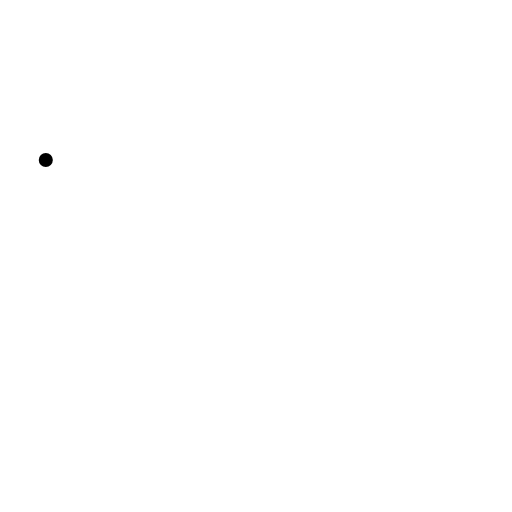
t = 0.00 s
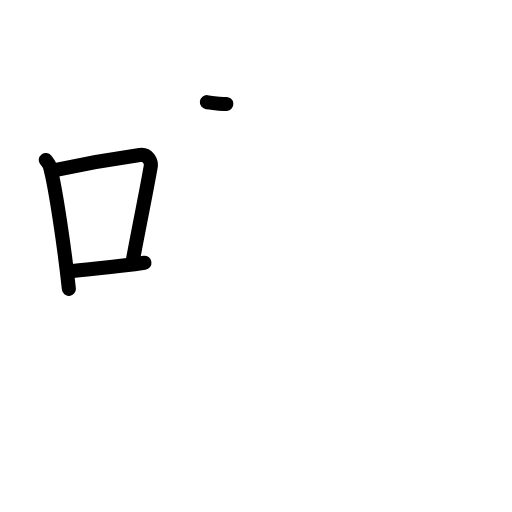
t = 3.19 s
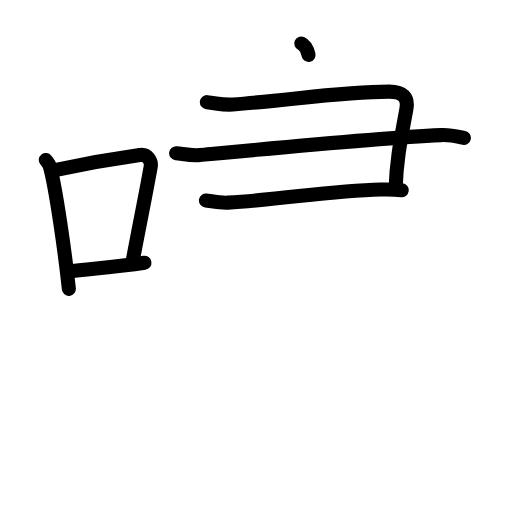
t = 6.38 s
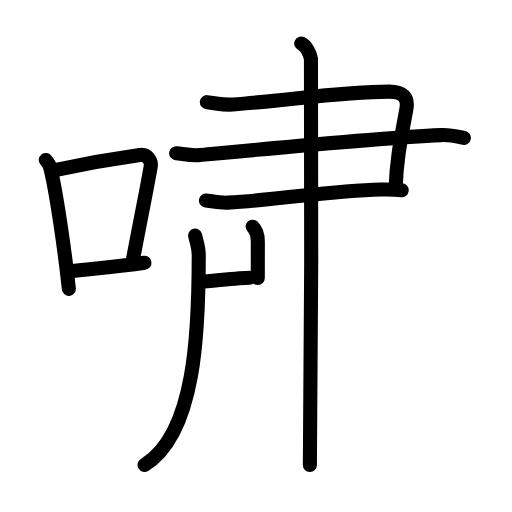
t = 9.75 s
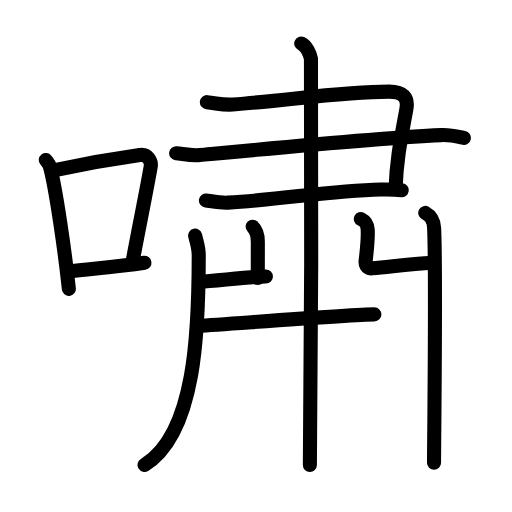
t = 12.75 s
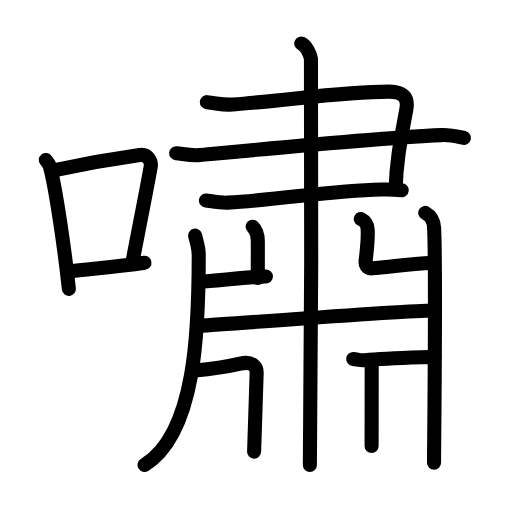
t = 16.00 s

The animated SVG that drew these frames (rendered in a browser with its animation timeline set to each time). Animation: 50 SMIL elements (animate=50); one cycle of 16.00 s.

<?xml version="1.0" encoding="UTF-8"?>
<!--
AniKanjiVG is licensed by CC-BY-SA Paul C. Sommerhoff (https://bitbucket.org/sommerhoff/anikanjivg).
AniKanjiVG uses KanjiVG which is licensed by CC-BY-SA Ulrich Apel (http://kanjivg.tagaini.net).
See also http://creativecommons.org/licenses/by-sa/3.0/
-->
<svg xmlns:kvg='http://kanjivg.tagaini.net' xmlns='http://www.w3.org/2000/svg' width='109' height='109' viewBox='0 0 109 109' style='fill:none;stroke:#000000;stroke-width:3;stroke-linecap:round;stroke-linejoin:round;' id="kvg:kanji_0562f"><g id="kvg:0562f" kvg:element="嘯"><g id="kvg:0562f-g1" kvg:element="口" kvg:position="left" kvg:radical="general"><path id="kvg:0562f-s1" kvg:type="㇑" d="M9.75,34.06c0.35,0.45,0.72,0.82,0.87,1.38c1.23,4.42,3.2,18.12,4.04,26.06"><animate attributeName="d" begin="0.0s" dur="0.5s" from="M9.75,34.06C9.75,34.06,9.75,34.06,9.75,34.06" to="M9.75,34.06c0.35,0.45,0.72,0.82,0.87,1.38" />
<animate attributeName="d" begin="0.5s" dur="0.5s" from="M9.75,34.06c0.35,0.45,0.72,0.82,0.87,1.38c0,0,0,0,0,0,0" to="M9.75,34.06c0.35,0.45,0.72,0.82,0.87,1.38c1.23,4.42,3.2,18.12,4.04,26.06" />
</path>
<path id="kvg:0562f-s2" kvg:type="㇕b" d="M11.96,36.18c8.94-1.94,13.77-2.61,17.91-3.19c1.52-0.21,2.43,1.26,2.21,2.51c-0.9,5.17-2.45,12.65-3.78,19.8"><animate attributeName="d" begin="1.0s" dur="0.3333333333333333s" from="M11.96,36.18C11.96,36.18,11.96,36.18,11.96,36.18" to="M11.96,36.18c8.94-1.94,13.77-2.61,17.91-3.19" />
<animate attributeName="d" begin="1.3333333333333333s" dur="0.3333333333333333s" from="M11.96,36.18c8.94-1.94,13.77-2.61,17.91-3.19c0,0,0,0,0,0,0" to="M11.96,36.18c8.94-1.94,13.77-2.61,17.91-3.19c1.52-0.21,2.43,1.26,2.21,2.51" />
<animate attributeName="d" begin="1.6666666666666665s" dur="0.3333333333333333s" from="M11.96,36.18c8.94-1.94,13.77-2.61,17.91-3.19c1.52-0.21,2.43,1.26,2.21,2.51c0,0,0,0,0,0,0" to="M11.96,36.18c8.94-1.94,13.77-2.61,17.91-3.19c1.52-0.21,2.43,1.26,2.21,2.51c-0.9,5.17-2.45,12.65-3.78,19.8" />
<animate attributeName="d" begin="0s" dur="1.0s" from="M-100,-100" to="M-100,-100" />
</path>
<path id="kvg:0562f-s3" kvg:type="㇐b" d="M14.32,57.86c4.87-0.66,9.75-0.92,16.43-1.93"><animate attributeName="d" begin="2.0s" dur="1.0s" from="M14.32,57.86C14.32,57.86,14.32,57.86,14.32,57.86" to="M14.32,57.86c4.87-0.66,9.75-0.92,16.43-1.93" />
<animate attributeName="d" begin="0s" dur="2.0s" from="M-100,-100" to="M-100,-100" />
</path>
</g>
<g id="kvg:0562f-g2" kvg:element="肅" kvg:position="right"><g id="kvg:0562f-g3" kvg:element="聿" kvg:part="1" kvg:variant="true"><g id="kvg:0562f-g4" kvg:element="⺕" kvg:variant="true" kvg:original="彑"><path id="kvg:0562f-s4" kvg:type="㇕" d="M44.04,21.75c2.3,0.25,3.4,0.66,5.51,0.5c12.87-1,23.17-2.75,33.28-2.75c2.99,0,4.14,1.25,3.68,3.75c-1.2,6.54-2.07,10.5-2.3,17"><animate attributeName="d" begin="3.0s" dur="0.25s" from="M44.04,21.75C44.04,21.75,44.04,21.75,44.04,21.75" to="M44.04,21.75c2.3,0.25,3.4,0.66,5.51,0.5" />
<animate attributeName="d" begin="3.25s" dur="0.25s" from="M44.04,21.75c2.3,0.25,3.4,0.66,5.51,0.5c0,0,0,0,0,0,0" to="M44.04,21.75c2.3,0.25,3.4,0.66,5.51,0.5c12.87-1,23.17-2.75,33.28-2.75" />
<animate attributeName="d" begin="3.5s" dur="0.25s" from="M44.04,21.75c2.3,0.25,3.4,0.66,5.51,0.5c12.87-1,23.17-2.75,33.28-2.75c0,0,0,0,0,0,0" to="M44.04,21.75c2.3,0.25,3.4,0.66,5.51,0.5c12.87-1,23.17-2.75,33.28-2.75c2.99,0,4.14,1.25,3.68,3.75" />
<animate attributeName="d" begin="3.75s" dur="0.25s" from="M44.04,21.75c2.3,0.25,3.4,0.66,5.51,0.5c12.87-1,23.17-2.75,33.28-2.75c2.99,0,4.14,1.25,3.68,3.75c0,0,0,0,0,0,0" to="M44.04,21.75c2.3,0.25,3.4,0.66,5.51,0.5c12.87-1,23.17-2.75,33.28-2.75c2.99,0,4.14,1.25,3.68,3.75c-1.2,6.54-2.07,10.5-2.3,17" />
<animate attributeName="d" begin="0s" dur="3.0s" from="M-100,-100" to="M-100,-100" />
</path>
<path id="kvg:0562f-s5" kvg:type="㇐" d="M37.5,32.61c1.75,0.2,3.13,0.59,5.07,0.41c16.96-1.62,37.85-3.65,51.31-4.26c2.15-0.1,3.9,0.41,4.87,0.61"><animate attributeName="d" begin="4.0s" dur="0.3333333333333333s" from="M37.5,32.61C37.5,32.61,37.5,32.61,37.5,32.61" to="M37.5,32.61c1.75,0.2,3.13,0.59,5.07,0.41" />
<animate attributeName="d" begin="4.333333333333333s" dur="0.3333333333333333s" from="M37.5,32.61c1.75,0.2,3.13,0.59,5.07,0.41c0,0,0,0,0,0,0" to="M37.5,32.61c1.75,0.2,3.13,0.59,5.07,0.41c16.96-1.62,37.85-3.65,51.31-4.26" />
<animate attributeName="d" begin="4.666666666666667s" dur="0.3333333333333333s" from="M37.5,32.61c1.75,0.2,3.13,0.59,5.07,0.41c16.96-1.62,37.85-3.65,51.31-4.26c0,0,0,0,0,0,0" to="M37.5,32.61c1.75,0.2,3.13,0.59,5.07,0.41c16.96-1.62,37.85-3.65,51.31-4.26c2.15-0.1,3.9,0.41,4.87,0.61" />
<animate attributeName="d" begin="0s" dur="4.0s" from="M-100,-100" to="M-100,-100" />
</path>
<path id="kvg:0562f-s6" kvg:type="㇐" d="M43.84,42.68c1.15,0.15,3.22,0.54,4.6,0.46c12.64-0.76,21.22-2.48,32.71-2.79c1.84-0.05,2.99,0,4.37,0.15"><animate attributeName="d" begin="5.0s" dur="0.3333333333333333s" from="M43.84,42.68C43.84,42.68,43.84,42.68,43.84,42.68" to="M43.84,42.68c1.15,0.15,3.22,0.54,4.6,0.46" />
<animate attributeName="d" begin="5.333333333333333s" dur="0.3333333333333333s" from="M43.84,42.68c1.15,0.15,3.22,0.54,4.6,0.46c0,0,0,0,0,0,0" to="M43.84,42.68c1.15,0.15,3.22,0.54,4.6,0.46c12.64-0.76,21.22-2.48,32.71-2.79" />
<animate attributeName="d" begin="5.666666666666667s" dur="0.3333333333333333s" from="M43.84,42.68c1.15,0.15,3.22,0.54,4.6,0.46c12.64-0.76,21.22-2.48,32.71-2.79c0,0,0,0,0,0,0" to="M43.84,42.68c1.15,0.15,3.22,0.54,4.6,0.46c12.64-0.76,21.22-2.48,32.71-2.79c1.84-0.05,2.99,0,4.37,0.15" />
<animate attributeName="d" begin="0s" dur="5.0s" from="M-100,-100" to="M-100,-100" />
</path>
</g>
</g>
<g id="kvg:0562f-g5" kvg:element="丨"><path id="kvg:0562f-s7" kvg:type="㇑" d="M64.13,9.25c1.15,0.5,1.84,2.25,2.07,3.25c0.23,1,0,80.25-0.23,86.5"><animate attributeName="d" begin="6.0s" dur="0.5s" from="M64.13,9.25C64.13,9.25,64.13,9.25,64.13,9.25" to="M64.13,9.25c1.15,0.5,1.84,2.25,2.07,3.25" />
<animate attributeName="d" begin="6.5s" dur="0.5s" from="M64.13,9.25c1.15,0.5,1.84,2.25,2.07,3.25c0,0,0,0,0,0,0" to="M64.13,9.25c1.15,0.5,1.84,2.25,2.07,3.25c0.23,1,0,80.25-0.23,86.5" />
<animate attributeName="d" begin="0s" dur="6.0s" from="M-100,-100" to="M-100,-100" />
</path>
</g>
<g id="kvg:0562f-g6" kvg:element="丿"><path id="kvg:0562f-s8" kvg:type="㇒" d="M41.54,50.17c0.32,1.37,0.77,2.44,0.77,4.15c0,15.61-0.57,37.92-11.54,44.65"><animate attributeName="d" begin="7.0s" dur="0.5s" from="M41.54,50.17C41.54,50.17,41.54,50.17,41.54,50.17" to="M41.54,50.17c0.32,1.37,0.77,2.44,0.77,4.15" />
<animate attributeName="d" begin="7.5s" dur="0.5s" from="M41.54,50.17c0.32,1.37,0.77,2.44,0.77,4.15c0,0,0,0,0,0,0" to="M41.54,50.17c0.32,1.37,0.77,2.44,0.77,4.15c0,15.61-0.57,37.92-11.54,44.65" />
<animate attributeName="d" begin="0s" dur="7.0s" from="M-100,-100" to="M-100,-100" />
</path>
</g>
<path id="kvg:0562f-s9" kvg:type="㇑" d="M53.78,48.26c0.62,0.59,1.11,1.28,1.11,3.23c0,2.51-0.01,4.52-0.01,7.71"><animate attributeName="d" begin="8.0s" dur="0.5s" from="M53.78,48.26C53.78,48.26,53.78,48.26,53.78,48.26" to="M53.78,48.26c0.62,0.59,1.11,1.28,1.11,3.23" />
<animate attributeName="d" begin="8.5s" dur="0.5s" from="M53.78,48.26c0.62,0.59,1.11,1.28,1.11,3.23c0,0,0,0,0,0,0" to="M53.78,48.26c0.62,0.59,1.11,1.28,1.11,3.23c0,2.51-0.01,4.52-0.01,7.71" />
<animate attributeName="d" begin="0s" dur="8.0s" from="M-100,-100" to="M-100,-100" />
</path>
<path id="kvg:0562f-s10" kvg:type="㇐" d="M42.67,59.98c2.95-0.16,11.25-1.13,13.94-1.13"><animate attributeName="d" begin="9.0s" dur="1.0s" from="M42.67,59.98C42.67,59.98,42.67,59.98,42.67,59.98" to="M42.67,59.98c2.95-0.16,11.25-1.13,13.94-1.13" />
<animate attributeName="d" begin="0s" dur="9.0s" from="M-100,-100" to="M-100,-100" />
</path>
<path id="kvg:0562f-s11" kvg:type="㇄" d="M76.82,46.62c0.82,0.41,1.39,0.9,1.46,2.27c0.1,2.05-0.18,4.49-0.44,6.64c-0.08,0.68,0.14,1.71,1.36,1.6c4.3-0.38,7.93-0.88,12.91-1.18"><animate attributeName="d" begin="10.0s" dur="0.25s" from="M76.82,46.62C76.82,46.62,76.82,46.62,76.82,46.62" to="M76.82,46.62c0.82,0.41,1.39,0.9,1.46,2.27" />
<animate attributeName="d" begin="10.25s" dur="0.25s" from="M76.82,46.62c0.82,0.41,1.39,0.9,1.46,2.27c0,0,0,0,0,0,0" to="M76.82,46.62c0.82,0.41,1.39,0.9,1.46,2.27c0.1,2.05-0.18,4.49-0.44,6.64" />
<animate attributeName="d" begin="10.5s" dur="0.25s" from="M76.82,46.62c0.82,0.41,1.39,0.9,1.46,2.27c0.1,2.05-0.18,4.49-0.44,6.64c0,0,0,0,0,0,0" to="M76.82,46.62c0.82,0.41,1.39,0.9,1.46,2.27c0.1,2.05-0.18,4.49-0.44,6.64c-0.08,0.68,0.14,1.71,1.36,1.6" />
<animate attributeName="d" begin="10.75s" dur="0.25s" from="M76.82,46.62c0.82,0.41,1.39,0.9,1.46,2.27c0.1,2.05-0.18,4.49-0.44,6.64c-0.08,0.68,0.14,1.71,1.36,1.6c0,0,0,0,0,0,0" to="M76.82,46.62c0.82,0.41,1.39,0.9,1.46,2.27c0.1,2.05-0.18,4.49-0.44,6.64c-0.08,0.68,0.14,1.71,1.36,1.6c4.3-0.38,7.93-0.88,12.91-1.18" />
<animate attributeName="d" begin="0s" dur="10.0s" from="M-100,-100" to="M-100,-100" />
</path>
<path id="kvg:0562f-s12" kvg:type="㇑" d="M90.53,45.33c1.06,0.59,1.8,1.28,1.89,3.23c0.43,9.36-0.02,46.75-0.02,49.94"><animate attributeName="d" begin="11.0s" dur="0.5s" from="M90.53,45.33C90.53,45.33,90.53,45.33,90.53,45.33" to="M90.53,45.33c1.06,0.59,1.8,1.28,1.89,3.23" />
<animate attributeName="d" begin="11.5s" dur="0.5s" from="M90.53,45.33c1.06,0.59,1.8,1.28,1.89,3.23c0,0,0,0,0,0,0" to="M90.53,45.33c1.06,0.59,1.8,1.28,1.89,3.23c0.43,9.36-0.02,46.75-0.02,49.94" />
<animate attributeName="d" begin="0s" dur="11.0s" from="M-100,-100" to="M-100,-100" />
</path>
<g id="kvg:0562f-g7" kvg:element="聿" kvg:part="2" kvg:variant="true"><path id="kvg:0562f-s13" kvg:type="㇐" d="M42.21,69.38c10.04-0.63,44.08-3.27,49.99-3.27"><animate attributeName="d" begin="12.0s" dur="1.0s" from="M42.21,69.38C42.21,69.38,42.21,69.38,42.21,69.38" to="M42.21,69.38c10.04-0.63,44.08-3.27,49.99-3.27" />
<animate attributeName="d" begin="0s" dur="12.0s" from="M-100,-100" to="M-100,-100" />
</path>
</g>
<path id="kvg:0562f-s14" kvg:type="㇕" d="M41.48,78.87c4.27-0.37,6.07-0.62,9.67-1.45c2.9-0.67,3.49,0.96,3.49,1.93S54.1,95.18,54.1,96.14"><animate attributeName="d" begin="13.0s" dur="0.5s" from="M41.48,78.87C41.48,78.87,41.48,78.87,41.48,78.87" to="M41.48,78.87c4.27-0.37,6.07-0.62,9.67-1.45" />
<animate attributeName="d" begin="13.5s" dur="0.5s" from="M41.48,78.87c4.27-0.37,6.07-0.62,9.67-1.45c0,0,0,0,0,0,0" to="M41.48,78.87c4.27-0.37,6.07-0.62,9.67-1.45c2.9-0.67,3.49,0.96,3.49,1.93S54.1,95.18,54.1,96.14" />
<animate attributeName="d" begin="0s" dur="13.0s" from="M-100,-100" to="M-100,-100" />
</path>
<path id="kvg:0562f-s15" kvg:type="㇑" d="M75.2,76.42c0.88,0.08,1.46,0.36,2.48,0.26c4.49-0.42,11.76-0.58,14.83-0.71"><animate attributeName="d" begin="14.0s" dur="0.5s" from="M75.2,76.42C75.2,76.42,75.2,76.42,75.2,76.42" to="M75.2,76.42c0.88,0.08,1.46,0.36,2.48,0.26" />
<animate attributeName="d" begin="14.5s" dur="0.5s" from="M75.2,76.42c0.88,0.08,1.46,0.36,2.48,0.26c0,0,0,0,0,0,0" to="M75.2,76.42c0.88,0.08,1.46,0.36,2.48,0.26c4.49-0.42,11.76-0.58,14.83-0.71" />
<animate attributeName="d" begin="0s" dur="14.0s" from="M-100,-100" to="M-100,-100" />
</path>
<path id="kvg:0562f-s16" kvg:type="㇐" d="M79.13,77.22c0,4.92-0.02,14.56-0.02,17.74"><animate attributeName="d" begin="15.0s" dur="1.0s" from="M79.13,77.22C79.13,77.22,79.13,77.22,79.13,77.22" to="M79.13,77.22c0,4.92-0.02,14.56-0.02,17.74" />
<animate attributeName="d" begin="0s" dur="15.0s" from="M-100,-100" to="M-100,-100" />
</path>
</g>
</g>
</svg>
